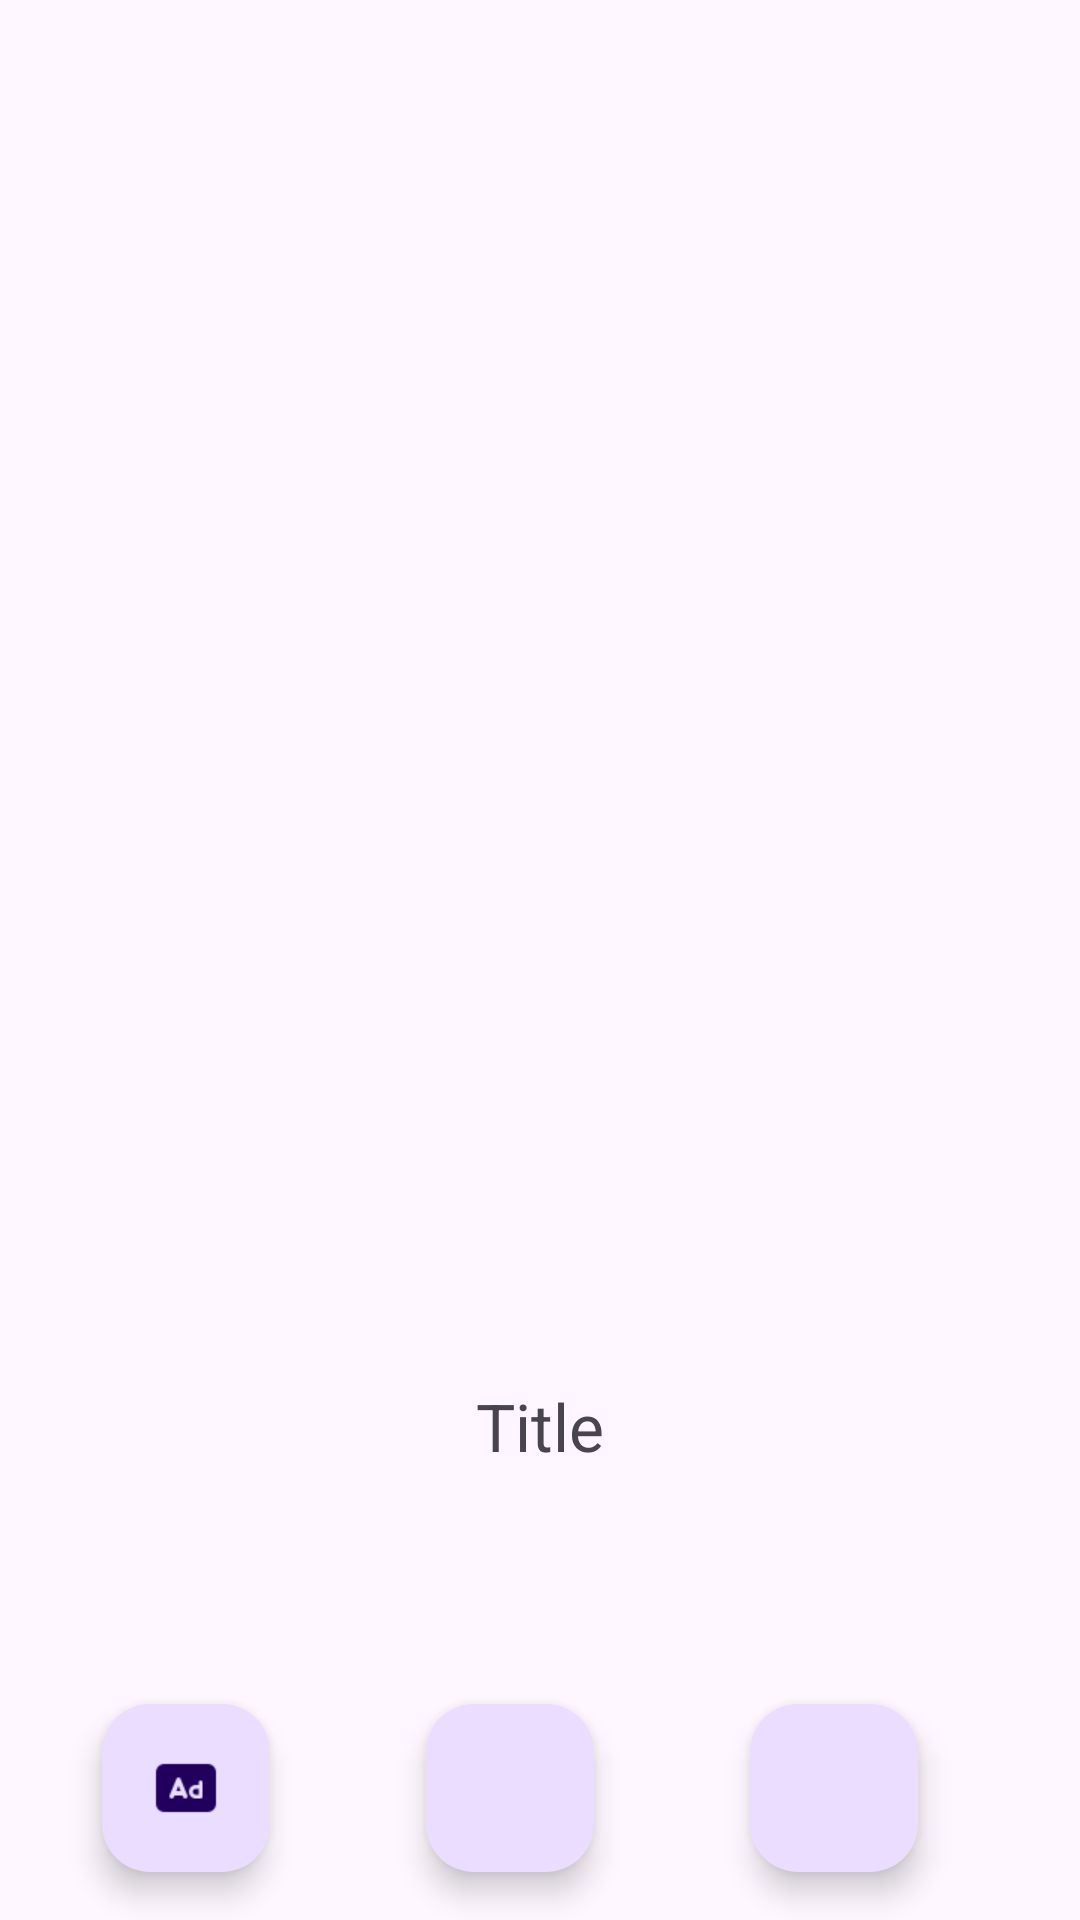

Here is an Android app screen rendered from its layout file. Give the layout XML and the strings, colors and styles it references.
<!-- AndroidManifest.xml: application theme Theme.MyGarageApp -->
<!-- res/layout/activity_garage_item_detail_view.xml -->
<?xml version="1.0" encoding="utf-8"?>

<RelativeLayout xmlns:android="http://schemas.android.com/apk/res/android"
    android:layout_width="match_parent"
    android:layout_height="match_parent">

    <ImageView
        android:id="@+id/imageView"
        android:layout_width="match_parent"
        android:layout_height="220dp"
        android:layout_centerInParent="true"
        android:scaleType="fitXY" />

    <TextView
        android:id="@+id/title"
        android:layout_width="wrap_content"
        android:layout_height="wrap_content"
        android:layout_alignParentBottom="true"
        android:layout_centerHorizontal="true"
        android:layout_marginBottom="150dp"
        android:maxLines="2"
        android:text="Title"
        android:textSize="22sp" />

    <LinearLayout
        android:id="@+id/buttonLayout"
        android:layout_width="match_parent"
        android:layout_height="wrap_content"
        android:layout_alignParentBottom="true"
        android:gravity="center_horizontal"
        android:orientation="horizontal">

        <com.google.android.material.floatingactionbutton.FloatingActionButton
            android:id="@+id/btnAdd"
            android:layout_width="wrap_content"
            android:layout_height="wrap_content"
            android:layout_gravity="end|bottom"
            android:layout_margin="16dp"
            android:contentDescription="increment"
            android:src="@drawable/ad_icon" />


        <Space
            android:layout_width="20dp"
            android:layout_height="0dp" />

        <com.google.android.material.floatingactionbutton.FloatingActionButton
            android:id="@+id/btnBack"
            android:layout_width="wrap_content"
            android:layout_height="wrap_content"
            android:layout_gravity="end|bottom"
            android:layout_margin="16dp"
            android:contentDescription="increment"
            android:src="@drawable/back_icon" />

        <Space
            android:layout_width="20dp"
            android:layout_height="0dp" />

        <com.google.android.material.floatingactionbutton.FloatingActionButton
            android:id="@+id/btnHome"
            android:layout_width="wrap_content"
            android:layout_height="wrap_content"
            android:layout_gravity="end|bottom"
            android:layout_margin="16dp"
            android:contentDescription="increment"
            android:src="@drawable/home_icon" />

        <Space
            android:layout_width="20dp"
            android:layout_height="0dp" />

    </LinearLayout>
</RelativeLayout>
<!-- resources referenced by this layout -->
<resources>
  <!-- drawable ad_icon: png bitmap (drawable, 524 bytes) -->
  <style name="Theme.MyGarageApp" parent="Base.Theme.MyGarageApp" />
  <style name="Base.Theme.MyGarageApp" parent="Theme.Material3.DayNight.NoActionBar">
          
          
      </style>
</resources>
